Labelled photos from "type", an image-classification folder in manuelcgallucci/paper_scissor_rock_NN. The possible labels are: paper, rock, scissor.

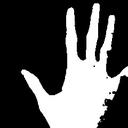
Label: paper

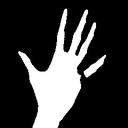
Label: paper

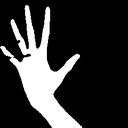
Label: paper

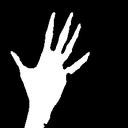
Label: paper

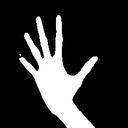
Label: paper

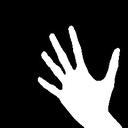
Label: paper
